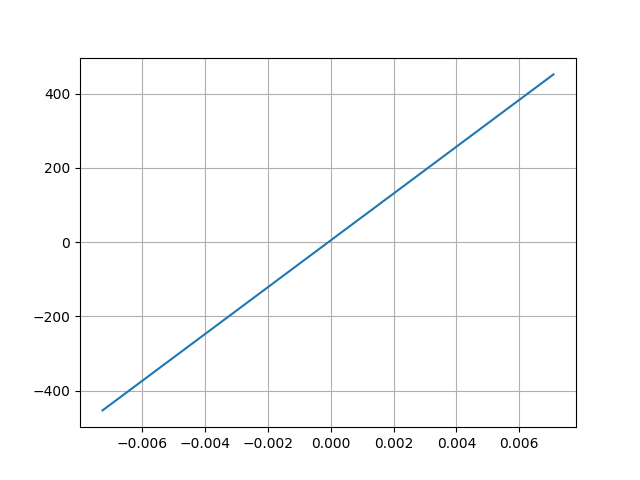

The table this chart was drawn from, first rows:
Desplacment, Force
0.007087, 452.1
-0.007256, -453.4
